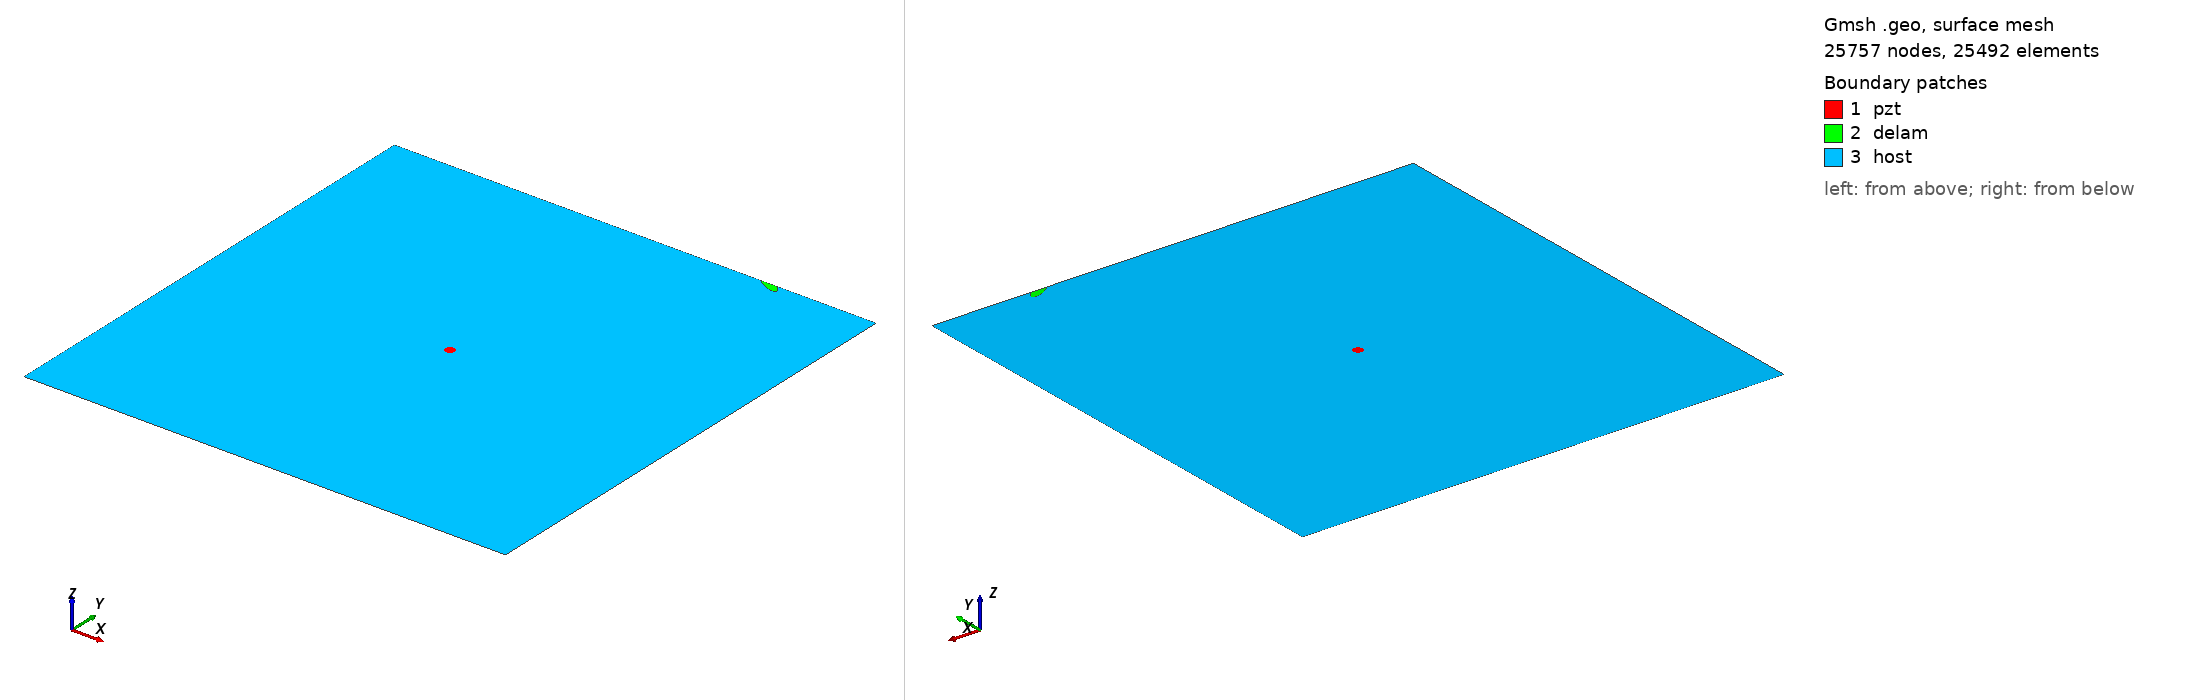

Gmsh geometry script, surface-meshed: 25757 nodes, 25492 surface elements. Boundary patches (legend numbers): 1 pzt, 2 delam, 3 host. Left view from above one corner, right view from below the opposite corner. Legend entries are the model's physical surfaces. The drawing asked Gmsh for element sizes between 1% and 20% of the model's largest extent; the script's own settings can give other sizes.

=== delam1_position_no_98_a_15mm_b_5mm_angle_150.geo (drawn) ===
SetFactory("OpenCASCADE");
L=0.500000; 
W=0.500000; 
a=0.015000; 
b=0.005000; 
x=0.388889; 
y=0.500000; 
alpha=0.833333 *Pi; 
r=0.005000; 
xpzt=0.250000; 
ypzt=0.250000; 
//+
Point(1) = {0, 0, 0, 1.0};
//+
Point(2) = {L, 0, 0, 1.0};
//+
Point(3) = {L, W, 0, 1.0};
//+
Point(4) = {0, W, 0, 1.0};
//+
Line(1) = {1, 2};
//+
Line(2) = {2, 3};
//+
Line(3) = {3, 4};
//+
Line(4) = {4, 1};
//+
Circle(5) = {xpzt, ypzt, -0, r, 0, 2*Pi};
//+
Ellipse(6) = {x, y, -0, a, b, 0, 2*Pi};
//+
Rotate {{0, 0, 1}, {x, y, 0}, alpha} {
  Curve{6}; 
}
//+
BooleanDifference{ Curve{6}; Delete; }{ Curve{3}; }
//+
Delete {
  Curve{6}; 
}
//+
Delete {
  Curve{3}; 
}
//+
Line(9) = {7, 8};
//+
Line(10) = {3, 8};
//+
Line(11) = {7, 4};
//+
Curve Loop(1) = {5};
//+
Plane Surface(1) = {1};
//+
Curve Loop(2) = {9, 7};
//+
Plane Surface(2) = {2};
//+
Curve Loop(3) = {10, -7, 11, 4, 1, 2};
//+
Curve Loop(4) = {5};
//+
Plane Surface(3) = {3, 4};
//+
Point(9) = {xpzt, ypzt, 0, 1.0};
//+
Point{9} In Surface {1};// mesh node at centre of pzt
//+
Physical Surface("pzt") = {1};
//+
Physical Surface("delam") = {2};
//+
Physical Surface("host") = {3};

Mesh.Algorithm = 6; // Frontal
Mesh.CharacteristicLengthFactor = 0.080000;
Mesh.CharacteristicLengthMin = 0.001000;
Mesh.CharacteristicLengthMax = 0.200000;
Mesh.RecombineAll = 1; // Apply recombination algorithm
Mesh.SubdivisionAlgorithm = 1; // 1: all quadrangles
Mesh.Smoothing = 1;
